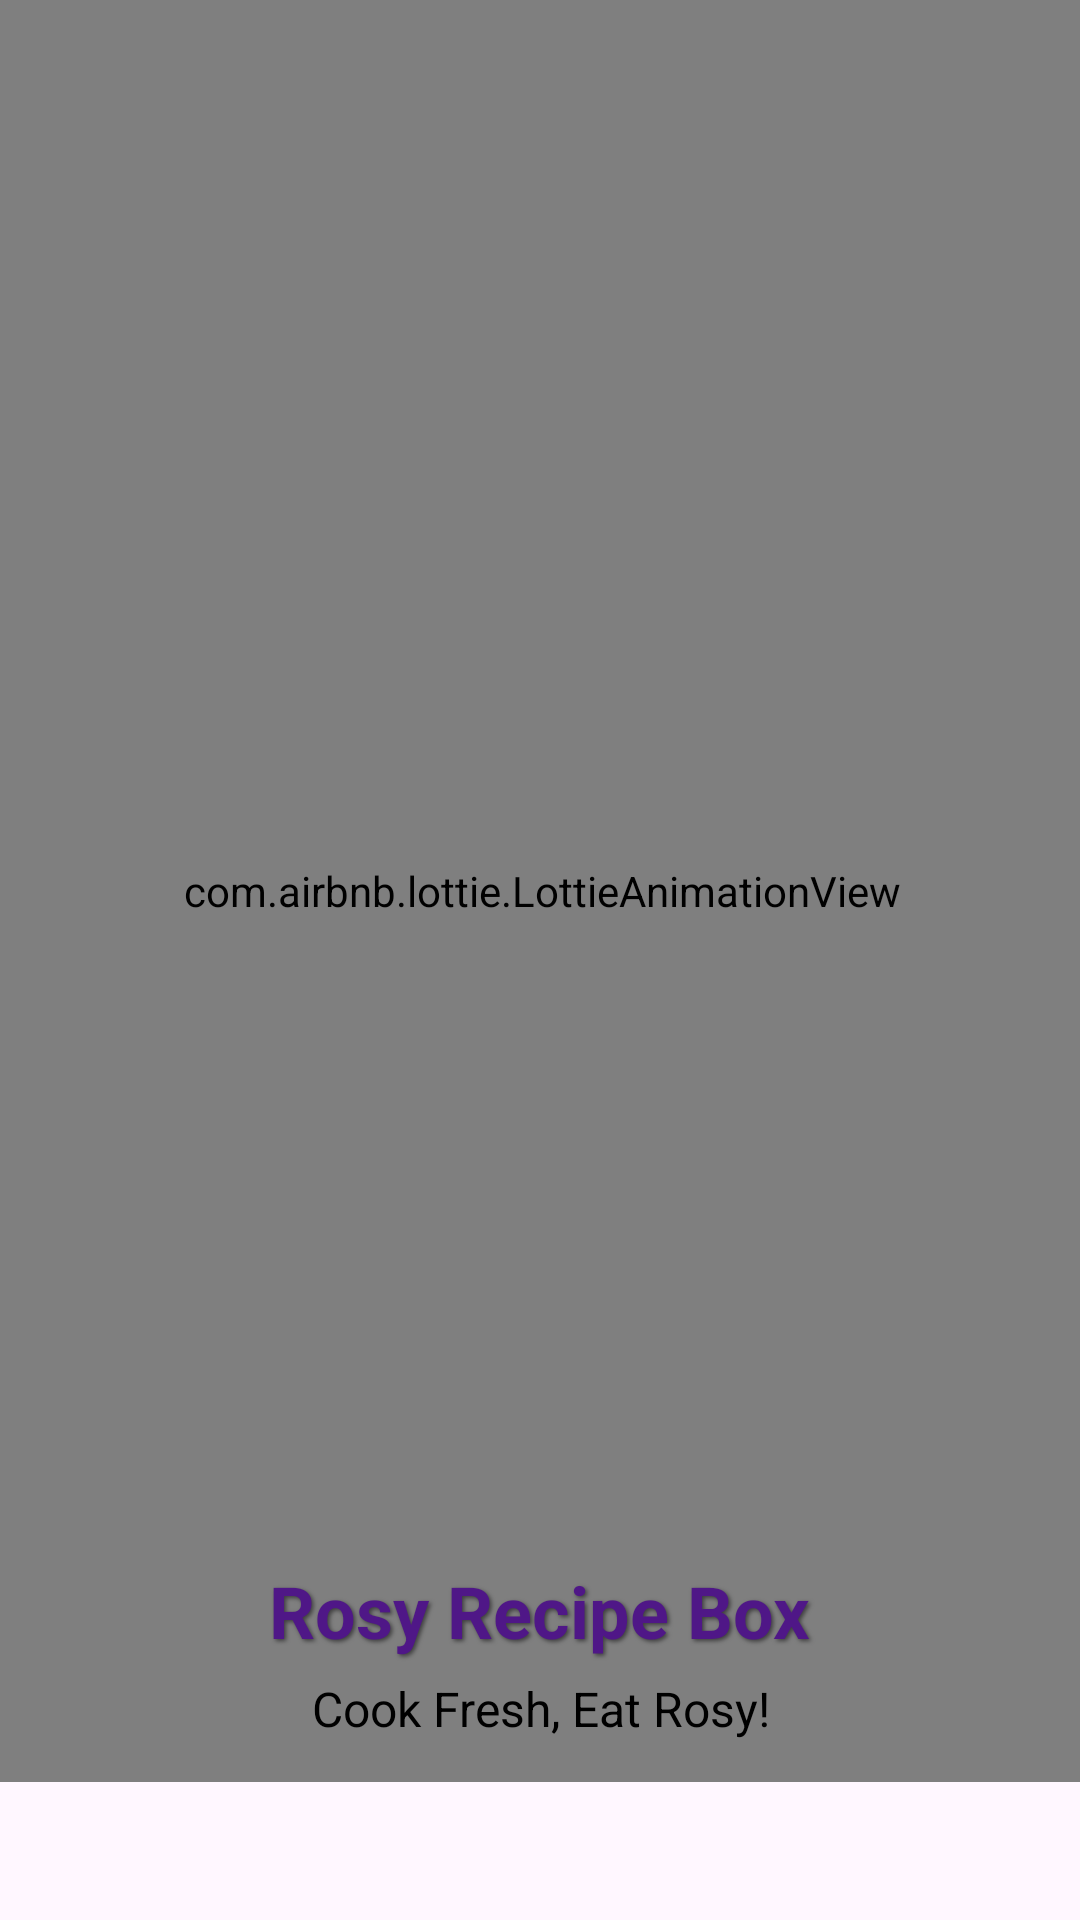

The Android layout XML behind this screen, and the referenced resources:
<!-- AndroidManifest.xml: application theme Theme.RosyRecipeBox -->
<!-- res/layout/splash.xml -->
<?xml version="1.0" encoding="utf-8"?>
<androidx.constraintlayout.widget.ConstraintLayout xmlns:android="http://schemas.android.com/apk/res/android"
    xmlns:app="http://schemas.android.com/apk/res-auto"
    xmlns:tools="http://schemas.android.com/tools"
    android:id="@+id/main"
    android:layout_width="match_parent"
    android:layout_height="match_parent"
    android:background="#FFF7FF"
    tools:context=".MainActivity">

    

    <com.airbnb.lottie.LottieAnimationView
        android:id="@+id/lottieAnimationView"
        android:layout_width="378dp"
        android:layout_height="594dp"
        app:layout_constraintBottom_toBottomOf="parent"
        app:layout_constraintEnd_toEndOf="parent"
        app:layout_constraintHorizontal_bias="0.484"
        app:layout_constraintStart_toStartOf="parent"
        app:layout_constraintTop_toTopOf="parent"
        app:layout_constraintVertical_bias="0.0"
        app:lottie_autoPlay="true"
        app:lottie_loop="true"
        app:lottie_rawRes="@raw/animate" />

    <TextView
        android:id="@+id/textView"
        android:layout_width="300dp"
        android:layout_height="38dp"
        android:shadowColor="#80000000"
        android:shadowDx="2"
        android:shadowDy="2"
        android:shadowRadius="3"
        android:text="Rosy Recipe Box"
        android:textAlignment="center"
        android:textColor="#4F1787 "
        android:textSize="24sp"
        android:textStyle="bold"
        app:layout_constraintBottom_toBottomOf="parent"
        app:layout_constraintEnd_toEndOf="parent"
        app:layout_constraintHorizontal_bias="0.495"
        app:layout_constraintStart_toStartOf="parent"
        app:layout_constraintTop_toTopOf="parent"
        app:layout_constraintVertical_bias="0.865" />

    <TextView
        android:id="@+id/subTextView"
        android:layout_width="wrap_content"
        android:layout_height="wrap_content"
        android:text="Cook Fresh, Eat Rosy!"
        android:textAlignment="center"
        android:textColor="#000000"
        android:textSize="16sp"
        app:layout_constraintBottom_toBottomOf="parent"
        app:layout_constraintEnd_toEndOf="parent"
        app:layout_constraintStart_toStartOf="parent"
        app:layout_constraintTop_toBottomOf="@id/textView"
        app:layout_constraintVertical_bias="0.0" />

</androidx.constraintlayout.widget.ConstraintLayout>
<!-- resources referenced by this layout -->
<resources>
  <style name="Theme.RosyRecipeBox" parent="Base.Theme.RosyRecipeBox">
          
      </style>
  <style name="Base.Theme.RosyRecipeBox" parent="Theme.Material3.DayNight.NoActionBar">
          
      </style>
</resources>
